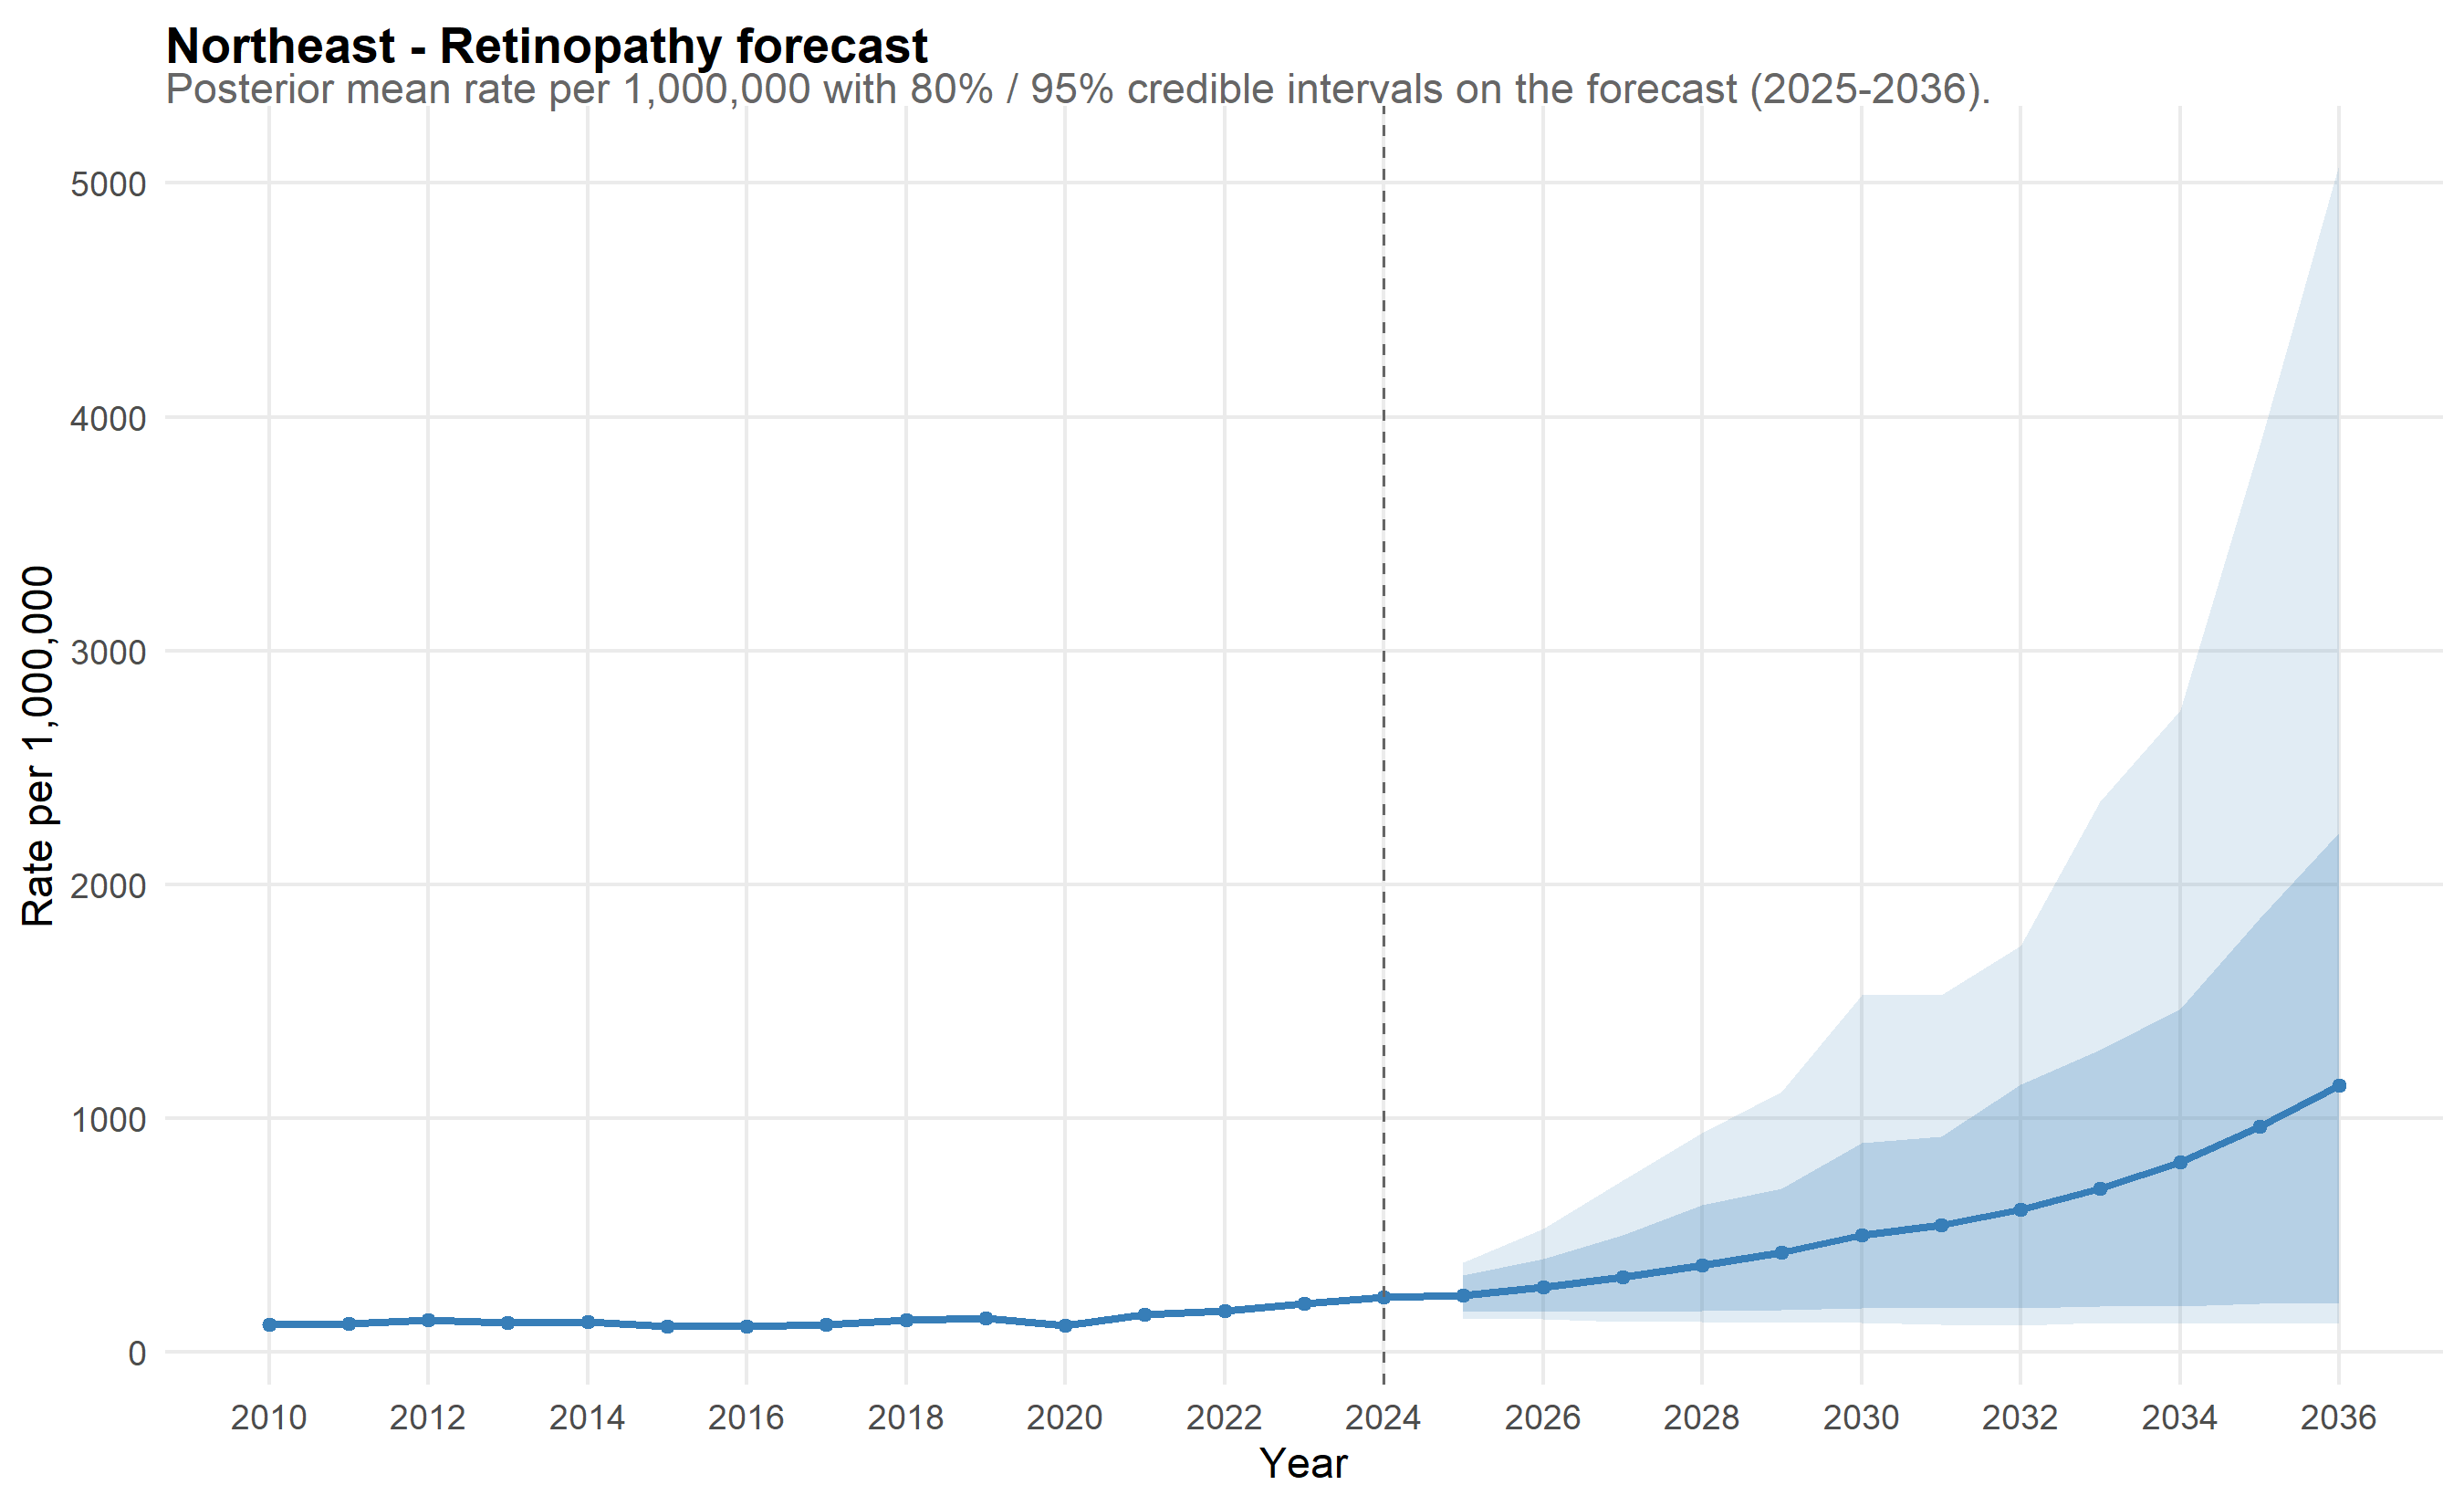

Source data for this figure (header and first rows):
scope, year, mean_rate, lo_80, hi_80, lo_95, hi_95, is_forecast, disease, disease_label
Northeast, 2010, 116.2, 111.1, 121.5, 108.2, 124.4, FALSE, retina, Retinopathy
Northeast, 2011, 121.7, 116.2, 127, 114, 129.7, FALSE, retina, Retinopathy
Northeast, 2012, 138.2, 132, 144.5, 128.9, 147.4, FALSE, retina, Retinopathy
Northeast, 2013, 124.9, 119.1, 130.8, 116.2, 132.9, FALSE, retina, Retinopathy
Northeast, 2014, 128.3, 123.3, 133.4, 121, 137, FALSE, retina, Retinopathy
Northeast, 2015, 110, 105.3, 114.8, 103.3, 117.9, FALSE, retina, Retinopathy
Northeast, 2016, 111.5, 106.5, 117.1, 104.3, 119.8, FALSE, retina, Retinopathy
Northeast, 2017, 117.1, 112.2, 122.2, 109.4, 124.6, FALSE, retina, Retinopathy
Northeast, 2018, 137.6, 131.5, 144, 128.5, 148.3, FALSE, retina, Retinopathy
Northeast, 2019, 145.6, 138.3, 152.9, 134.8, 157.1, FALSE, retina, Retinopathy
Northeast, 2020, 115.2, 109.7, 120.8, 107.1, 124.3, FALSE, retina, Retinopathy
Northeast, 2021, 159, 151.7, 166.1, 148.5, 170.3, FALSE, retina, Retinopathy
Northeast, 2022, 176.1, 168.1, 183.7, 164.6, 188.5, FALSE, retina, Retinopathy
Northeast, 2023, 207.8, 198.4, 216.5, 194, 222.6, FALSE, retina, Retinopathy
Northeast, 2024, 236.8, 225.7, 248, 220.3, 253.6, FALSE, retina, Retinopathy
Northeast, 2025, 243.8, 174.4, 327.2, 144.7, 383.8, TRUE, retina, Retinopathy
Northeast, 2026, 277.4, 172.6, 399.8, 140.2, 526.3, TRUE, retina, Retinopathy
Northeast, 2027, 319.9, 173.6, 500, 131.3, 736.6, TRUE, retina, Retinopathy
Northeast, 2028, 370.6, 177.4, 627.6, 131.2, 939.5, TRUE, retina, Retinopathy
Northeast, 2029, 425.2, 181.9, 701, 125.1, 1114, TRUE, retina, Retinopathy
Northeast, 2030, 499.9, 187, 894.2, 125.3, 1529, TRUE, retina, Retinopathy
Northeast, 2031, 544.3, 186.6, 923, 119.7, 1528, TRUE, retina, Retinopathy
Northeast, 2032, 610.5, 187.2, 1146, 114.9, 1738, TRUE, retina, Retinopathy
Northeast, 2033, 700.2, 194.9, 1293, 124.1, 2356, TRUE, retina, Retinopathy
Northeast, 2034, 812.4, 195.5, 1469, 122.1, 2746, TRUE, retina, Retinopathy
Northeast, 2035, 966, 208.6, 1856, 123.5, 3879, TRUE, retina, Retinopathy
Northeast, 2036, 1141, 209.3, 2220, 120.9, 5080, TRUE, retina, Retinopathy
